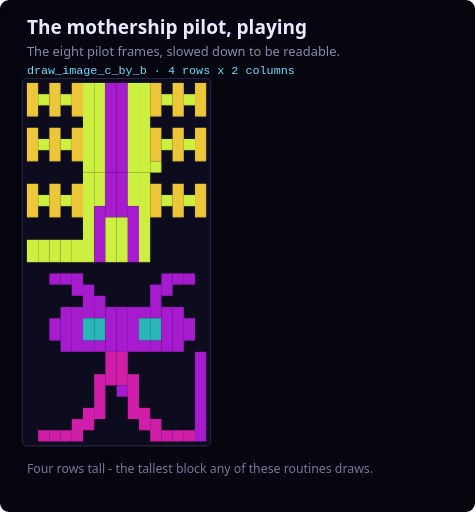
t = 0.00 s
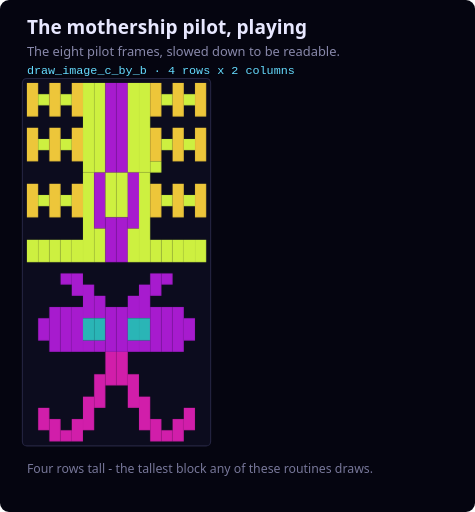
t = 0.63 s
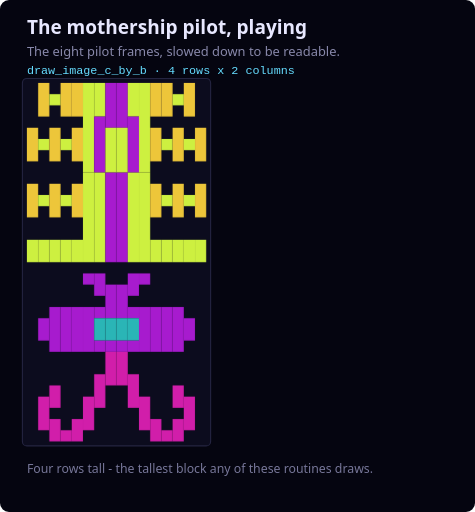
t = 1.38 s
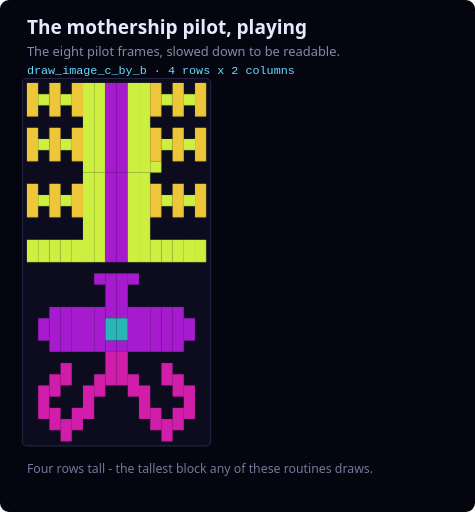
t = 2.00 s
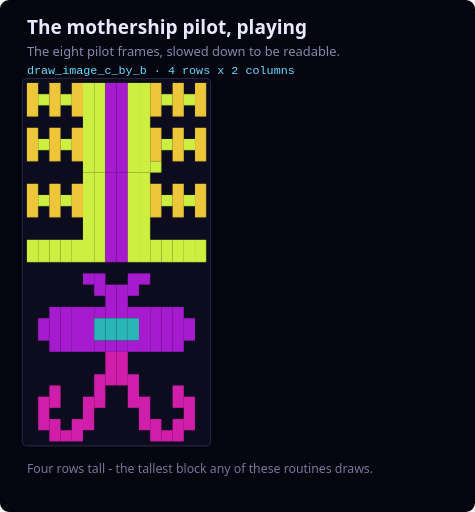
t = 2.63 s
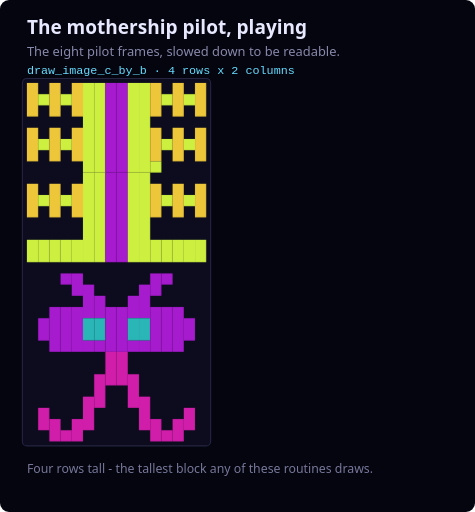
t = 3.38 s

The animated SVG that drew these frames (rendered in a browser with its animation timeline set to each time). Animation: 8 CSS @keyframes rules; one cycle of 4.00 s, repeats indefinitely.

<svg width="424" height="457" viewBox="0 0 424 457" xmlns="http://www.w3.org/2000/svg" role="img" aria-label="The eight pilot frames, slowed down to be readable.">
<title>The mothership pilot, playing</title>
<style>
  .bg{fill:#050510} .cell{fill:#0C0C1E;stroke:#242440;stroke-width:1}
  .h1{fill:#E8E8FF;font-family:'Segoe UI',system-ui,sans-serif;font-size:17px;font-weight:600}
  .sub{fill:#8888AA;font-family:'Segoe UI',system-ui,sans-serif;font-size:11.5px}
  .idx{fill:#FFFF66;font-family:monospace;font-size:9.5px}
  .lbl{fill:#AAAACC;font-family:'Segoe UI',system-ui,sans-serif;font-size:10.5px}
  .note{fill:#777799;font-family:'Segoe UI',system-ui,sans-serif;font-size:11px}
  .grp{fill:#66DDFF;font-family:monospace;font-size:10.5px}
  .src{fill:#C9A24A;font-family:monospace;font-size:10px}

  @keyframes fr0{0%{opacity:1}12.49%{opacity:1}12.50%{opacity:0}100%{opacity:0}}
  .f0{animation:fr0 4.0s infinite steps(1);}
  @keyframes fr1{0%{opacity:0}12.49%{opacity:0}12.50%{opacity:1}24.99%{opacity:1}25.00%{opacity:0}100%{opacity:0}}
  .f1{animation:fr1 4.0s infinite steps(1);opacity:0;}
  @keyframes fr2{0%{opacity:0}24.99%{opacity:0}25.00%{opacity:1}37.49%{opacity:1}37.50%{opacity:0}100%{opacity:0}}
  .f2{animation:fr2 4.0s infinite steps(1);opacity:0;}
  @keyframes fr3{0%{opacity:0}37.49%{opacity:0}37.50%{opacity:1}49.99%{opacity:1}50.00%{opacity:0}100%{opacity:0}}
  .f3{animation:fr3 4.0s infinite steps(1);opacity:0;}
  @keyframes fr4{0%{opacity:0}49.99%{opacity:0}50.00%{opacity:1}62.49%{opacity:1}62.50%{opacity:0}100%{opacity:0}}
  .f4{animation:fr4 4.0s infinite steps(1);opacity:0;}
  @keyframes fr5{0%{opacity:0}62.49%{opacity:0}62.50%{opacity:1}74.99%{opacity:1}75.00%{opacity:0}100%{opacity:0}}
  .f5{animation:fr5 4.0s infinite steps(1);opacity:0;}
  @keyframes fr6{0%{opacity:0}74.99%{opacity:0}75.00%{opacity:1}87.49%{opacity:1}87.50%{opacity:0}100%{opacity:0}}
  .f6{animation:fr6 4.0s infinite steps(1);opacity:0;}
  @keyframes fr7{0%{opacity:0}87.49%{opacity:0}87.50%{opacity:1}99.99%{opacity:1}100.00%{opacity:0}100%{opacity:0}}
  .f7{animation:fr7 4.0s infinite steps(1);opacity:0;}
  @media (prefers-reduced-motion: reduce){.f0,.f1,.f2,.f3,.f4,.f5,.f6,.f7{animation:none}.f1,.f2,.f3,.f4,.f5,.f6,.f7{opacity:0}}
</style>
<rect class="bg" x="0" y="0" width="424" height="457" rx="8"/>
<text class="h1" x="24" y="30">The mothership pilot, playing</text>
<text class="sub" x="24" y="50">The eight pilot frames, slowed down to be readable.</text>
<text class="grp" x="24" y="66">draw_image_c_by_b · 4 rows x 2 columns</text>
<rect class="cell" x="20" y="70" width="168" height="328" rx="4"/>
<g class="f0"><rect x="24" y="74" width="10" height="30" fill="#edc63a"/><rect x="24" y="114" width="10" height="30" fill="#edc63a"/><rect x="34" y="84" width="10" height="10" fill="#cdf040"/><rect x="34" y="124" width="10" height="10" fill="#cdf040"/><rect x="44" y="74" width="10" height="30" fill="#edc63a"/><rect x="44" y="114" width="10" height="30" fill="#edc63a"/><rect x="54" y="84" width="10" height="10" fill="#cdf040"/><rect x="54" y="124" width="10" height="10" fill="#cdf040"/><rect x="64" y="74" width="10" height="30" fill="#edc63a"/><rect x="64" y="114" width="10" height="30" fill="#edc63a"/><rect x="74" y="74" width="10" height="80" fill="#cdf040"/><rect x="84" y="74" width="10" height="80" fill="#cdf040"/><rect x="94" y="74" width="10" height="80" fill="#a71bce"/><rect x="24" y="164" width="10" height="30" fill="#edc63a"/><rect x="24" y="214" width="10" height="20" fill="#cdf040"/><rect x="34" y="174" width="10" height="10" fill="#cdf040"/><rect x="34" y="214" width="10" height="20" fill="#cdf040"/><rect x="44" y="164" width="10" height="30" fill="#edc63a"/><rect x="44" y="214" width="10" height="20" fill="#cdf040"/><rect x="54" y="174" width="10" height="10" fill="#cdf040"/><rect x="54" y="214" width="10" height="20" fill="#cdf040"/><rect x="64" y="164" width="10" height="30" fill="#edc63a"/><rect x="64" y="214" width="10" height="20" fill="#cdf040"/><rect x="74" y="154" width="10" height="80" fill="#cdf040"/><rect x="84" y="154" width="10" height="30" fill="#cdf040"/><rect x="84" y="184" width="10" height="50" fill="#a71bce"/><rect x="94" y="154" width="10" height="40" fill="#a71bce"/><rect x="94" y="194" width="10" height="40" fill="#cdf040"/><rect x="44" y="244" width="10" height="10" fill="#a71bce"/><rect x="44" y="284" width="10" height="20" fill="#a71bce"/><rect x="54" y="244" width="10" height="10" fill="#a71bce"/><rect x="54" y="274" width="10" height="40" fill="#a71bce"/><rect x="64" y="244" width="10" height="20" fill="#a71bce"/><rect x="64" y="274" width="10" height="40" fill="#a71bce"/><rect x="74" y="254" width="10" height="30" fill="#a71bce"/><rect x="74" y="284" width="10" height="20" fill="#2ab5b6"/><rect x="74" y="304" width="10" height="10" fill="#a71bce"/><rect x="84" y="264" width="10" height="20" fill="#a71bce"/><rect x="84" y="284" width="10" height="20" fill="#2ab5b6"/><rect x="84" y="304" width="10" height="10" fill="#a71bce"/><rect x="94" y="274" width="10" height="40" fill="#a71bce"/><rect x="34" y="384" width="10" height="10" fill="#d11eaa"/><rect x="44" y="384" width="10" height="10" fill="#d11eaa"/><rect x="54" y="384" width="10" height="10" fill="#d11eaa"/><rect x="64" y="374" width="10" height="20" fill="#d11eaa"/><rect x="74" y="364" width="10" height="20" fill="#d11eaa"/><rect x="84" y="334" width="10" height="40" fill="#d11eaa"/><rect x="94" y="314" width="10" height="30" fill="#d11eaa"/><rect x="104" y="74" width="10" height="80" fill="#a71bce"/><rect x="114" y="74" width="10" height="80" fill="#cdf040"/><rect x="124" y="74" width="10" height="80" fill="#cdf040"/><rect x="134" y="74" width="10" height="30" fill="#edc63a"/><rect x="134" y="114" width="10" height="30" fill="#edc63a"/><rect x="134" y="144" width="10" height="10" fill="#cdf040"/><rect x="144" y="84" width="10" height="10" fill="#cdf040"/><rect x="144" y="124" width="10" height="10" fill="#cdf040"/><rect x="154" y="74" width="10" height="30" fill="#edc63a"/><rect x="154" y="114" width="10" height="30" fill="#edc63a"/><rect x="164" y="84" width="10" height="10" fill="#cdf040"/><rect x="164" y="124" width="10" height="10" fill="#cdf040"/><rect x="174" y="74" width="10" height="30" fill="#edc63a"/><rect x="174" y="114" width="10" height="30" fill="#edc63a"/><rect x="104" y="154" width="10" height="40" fill="#a71bce"/><rect x="104" y="194" width="10" height="40" fill="#cdf040"/><rect x="114" y="154" width="10" height="30" fill="#cdf040"/><rect x="114" y="184" width="10" height="50" fill="#a71bce"/><rect x="124" y="154" width="10" height="80" fill="#cdf040"/><rect x="134" y="164" width="10" height="30" fill="#edc63a"/><rect x="144" y="174" width="10" height="10" fill="#cdf040"/><rect x="154" y="164" width="10" height="30" fill="#edc63a"/><rect x="164" y="174" width="10" height="10" fill="#cdf040"/><rect x="174" y="164" width="10" height="30" fill="#edc63a"/><rect x="104" y="274" width="10" height="40" fill="#a71bce"/><rect x="114" y="274" width="10" height="40" fill="#a71bce"/><rect x="124" y="274" width="10" height="10" fill="#a71bce"/><rect x="124" y="284" width="10" height="20" fill="#2ab5b6"/><rect x="124" y="304" width="10" height="10" fill="#a71bce"/><rect x="134" y="254" width="10" height="30" fill="#a71bce"/><rect x="134" y="284" width="10" height="20" fill="#2ab5b6"/><rect x="134" y="304" width="10" height="10" fill="#a71bce"/><rect x="144" y="244" width="10" height="20" fill="#a71bce"/><rect x="144" y="274" width="10" height="40" fill="#a71bce"/><rect x="154" y="244" width="10" height="10" fill="#a71bce"/><rect x="154" y="274" width="10" height="40" fill="#a71bce"/><rect x="164" y="244" width="10" height="10" fill="#a71bce"/><rect x="164" y="284" width="10" height="20" fill="#a71bce"/><rect x="104" y="314" width="10" height="30" fill="#d11eaa"/><rect x="104" y="344" width="10" height="10" fill="#a71bce"/><rect x="114" y="334" width="10" height="40" fill="#d11eaa"/><rect x="124" y="364" width="10" height="20" fill="#d11eaa"/><rect x="134" y="374" width="10" height="20" fill="#d11eaa"/><rect x="144" y="384" width="10" height="10" fill="#d11eaa"/><rect x="154" y="384" width="10" height="10" fill="#d11eaa"/><rect x="164" y="384" width="10" height="10" fill="#d11eaa"/><rect x="174" y="314" width="10" height="80" fill="#a71bce"/></g>
<g class="f1"><rect x="24" y="74" width="10" height="30" fill="#edc63a"/><rect x="24" y="114" width="10" height="30" fill="#edc63a"/><rect x="34" y="84" width="10" height="10" fill="#cdf040"/><rect x="34" y="124" width="10" height="10" fill="#cdf040"/><rect x="44" y="74" width="10" height="30" fill="#edc63a"/><rect x="44" y="114" width="10" height="30" fill="#edc63a"/><rect x="54" y="84" width="10" height="10" fill="#cdf040"/><rect x="54" y="124" width="10" height="10" fill="#cdf040"/><rect x="64" y="74" width="10" height="30" fill="#edc63a"/><rect x="64" y="114" width="10" height="30" fill="#edc63a"/><rect x="74" y="74" width="10" height="80" fill="#cdf040"/><rect x="84" y="74" width="10" height="80" fill="#cdf040"/><rect x="94" y="74" width="10" height="80" fill="#a71bce"/><rect x="24" y="164" width="10" height="30" fill="#edc63a"/><rect x="24" y="214" width="10" height="20" fill="#cdf040"/><rect x="34" y="174" width="10" height="10" fill="#cdf040"/><rect x="34" y="214" width="10" height="20" fill="#cdf040"/><rect x="44" y="164" width="10" height="30" fill="#edc63a"/><rect x="44" y="214" width="10" height="20" fill="#cdf040"/><rect x="54" y="174" width="10" height="10" fill="#cdf040"/><rect x="54" y="214" width="10" height="20" fill="#cdf040"/><rect x="64" y="164" width="10" height="30" fill="#edc63a"/><rect x="64" y="214" width="10" height="20" fill="#cdf040"/><rect x="74" y="154" width="10" height="80" fill="#cdf040"/><rect x="84" y="154" width="10" height="50" fill="#a71bce"/><rect x="84" y="204" width="10" height="30" fill="#cdf040"/><rect x="94" y="154" width="10" height="40" fill="#cdf040"/><rect x="94" y="194" width="10" height="40" fill="#a71bce"/><rect x="34" y="284" width="10" height="20" fill="#a71bce"/><rect x="44" y="274" width="10" height="40" fill="#a71bce"/><rect x="54" y="244" width="10" height="10" fill="#a71bce"/><rect x="54" y="274" width="10" height="40" fill="#a71bce"/><rect x="64" y="244" width="10" height="20" fill="#a71bce"/><rect x="64" y="274" width="10" height="40" fill="#a71bce"/><rect x="74" y="254" width="10" height="30" fill="#a71bce"/><rect x="74" y="284" width="10" height="20" fill="#2ab5b6"/><rect x="74" y="304" width="10" height="10" fill="#a71bce"/><rect x="84" y="264" width="10" height="20" fill="#a71bce"/><rect x="84" y="284" width="10" height="20" fill="#2ab5b6"/><rect x="84" y="304" width="10" height="10" fill="#a71bce"/><rect x="94" y="274" width="10" height="40" fill="#a71bce"/><rect x="34" y="364" width="10" height="20" fill="#d11eaa"/><rect x="44" y="374" width="10" height="20" fill="#d11eaa"/><rect x="54" y="384" width="10" height="10" fill="#d11eaa"/><rect x="64" y="374" width="10" height="20" fill="#d11eaa"/><rect x="74" y="354" width="10" height="30" fill="#d11eaa"/><rect x="84" y="334" width="10" height="30" fill="#d11eaa"/><rect x="94" y="314" width="10" height="30" fill="#d11eaa"/><rect x="104" y="74" width="10" height="80" fill="#a71bce"/><rect x="114" y="74" width="10" height="80" fill="#cdf040"/><rect x="124" y="74" width="10" height="80" fill="#cdf040"/><rect x="134" y="74" width="10" height="30" fill="#edc63a"/><rect x="134" y="114" width="10" height="30" fill="#edc63a"/><rect x="134" y="144" width="10" height="10" fill="#cdf040"/><rect x="144" y="84" width="10" height="10" fill="#cdf040"/><rect x="144" y="124" width="10" height="10" fill="#cdf040"/><rect x="154" y="74" width="10" height="30" fill="#edc63a"/><rect x="154" y="114" width="10" height="30" fill="#edc63a"/><rect x="164" y="84" width="10" height="10" fill="#cdf040"/><rect x="164" y="124" width="10" height="10" fill="#cdf040"/><rect x="174" y="74" width="10" height="30" fill="#edc63a"/><rect x="174" y="114" width="10" height="30" fill="#edc63a"/><rect x="104" y="154" width="10" height="40" fill="#cdf040"/><rect x="104" y="194" width="10" height="40" fill="#a71bce"/><rect x="114" y="154" width="10" height="50" fill="#a71bce"/><rect x="114" y="204" width="10" height="30" fill="#cdf040"/><rect x="124" y="154" width="10" height="80" fill="#cdf040"/><rect x="134" y="164" width="10" height="30" fill="#edc63a"/><rect x="134" y="214" width="10" height="20" fill="#cdf040"/><rect x="144" y="174" width="10" height="10" fill="#cdf040"/><rect x="144" y="214" width="10" height="20" fill="#cdf040"/><rect x="154" y="164" width="10" height="30" fill="#edc63a"/><rect x="154" y="214" width="10" height="20" fill="#cdf040"/><rect x="164" y="174" width="10" height="10" fill="#cdf040"/><rect x="164" y="214" width="10" height="20" fill="#cdf040"/><rect x="174" y="164" width="10" height="30" fill="#edc63a"/><rect x="174" y="214" width="10" height="20" fill="#cdf040"/><rect x="104" y="274" width="10" height="40" fill="#a71bce"/><rect x="114" y="264" width="10" height="20" fill="#a71bce"/><rect x="114" y="284" width="10" height="20" fill="#2ab5b6"/><rect x="114" y="304" width="10" height="10" fill="#a71bce"/><rect x="124" y="254" width="10" height="30" fill="#a71bce"/><rect x="124" y="284" width="10" height="20" fill="#2ab5b6"/><rect x="124" y="304" width="10" height="10" fill="#a71bce"/><rect x="134" y="244" width="10" height="20" fill="#a71bce"/><rect x="134" y="274" width="10" height="40" fill="#a71bce"/><rect x="144" y="244" width="10" height="10" fill="#a71bce"/><rect x="144" y="274" width="10" height="40" fill="#a71bce"/><rect x="154" y="274" width="10" height="40" fill="#a71bce"/><rect x="164" y="284" width="10" height="20" fill="#a71bce"/><rect x="104" y="314" width="10" height="30" fill="#d11eaa"/><rect x="114" y="334" width="10" height="30" fill="#d11eaa"/><rect x="124" y="354" width="10" height="30" fill="#d11eaa"/><rect x="134" y="374" width="10" height="20" fill="#d11eaa"/><rect x="144" y="384" width="10" height="10" fill="#d11eaa"/><rect x="154" y="374" width="10" height="20" fill="#d11eaa"/><rect x="164" y="364" width="10" height="20" fill="#d11eaa"/></g>
<g class="f2"><rect x="24" y="114" width="10" height="30" fill="#edc63a"/><rect x="34" y="74" width="10" height="30" fill="#edc63a"/><rect x="34" y="124" width="10" height="10" fill="#cdf040"/><rect x="44" y="84" width="10" height="10" fill="#cdf040"/><rect x="44" y="114" width="10" height="30" fill="#edc63a"/><rect x="54" y="74" width="10" height="30" fill="#edc63a"/><rect x="54" y="124" width="10" height="10" fill="#cdf040"/><rect x="64" y="74" width="10" height="30" fill="#edc63a"/><rect x="64" y="114" width="10" height="30" fill="#edc63a"/><rect x="74" y="74" width="10" height="80" fill="#cdf040"/><rect x="84" y="74" width="10" height="30" fill="#cdf040"/><rect x="84" y="104" width="10" height="50" fill="#a71bce"/><rect x="94" y="74" width="10" height="40" fill="#a71bce"/><rect x="94" y="114" width="10" height="40" fill="#cdf040"/><rect x="24" y="164" width="10" height="30" fill="#edc63a"/><rect x="24" y="214" width="10" height="20" fill="#cdf040"/><rect x="34" y="174" width="10" height="10" fill="#cdf040"/><rect x="34" y="214" width="10" height="20" fill="#cdf040"/><rect x="44" y="164" width="10" height="30" fill="#edc63a"/><rect x="44" y="214" width="10" height="20" fill="#cdf040"/><rect x="54" y="174" width="10" height="10" fill="#cdf040"/><rect x="54" y="214" width="10" height="20" fill="#cdf040"/><rect x="64" y="164" width="10" height="30" fill="#edc63a"/><rect x="64" y="214" width="10" height="20" fill="#cdf040"/><rect x="74" y="154" width="10" height="80" fill="#cdf040"/><rect x="84" y="154" width="10" height="80" fill="#cdf040"/><rect x="94" y="154" width="10" height="80" fill="#a71bce"/><rect x="34" y="284" width="10" height="20" fill="#a71bce"/><rect x="44" y="274" width="10" height="40" fill="#a71bce"/><rect x="54" y="274" width="10" height="40" fill="#a71bce"/><rect x="64" y="274" width="10" height="40" fill="#a71bce"/><rect x="74" y="244" width="10" height="10" fill="#a71bce"/><rect x="74" y="274" width="10" height="40" fill="#a71bce"/><rect x="84" y="244" width="10" height="20" fill="#a71bce"/><rect x="84" y="274" width="10" height="10" fill="#a71bce"/><rect x="84" y="284" width="10" height="20" fill="#2ab5b6"/><rect x="84" y="304" width="10" height="10" fill="#a71bce"/><rect x="94" y="254" width="10" height="30" fill="#a71bce"/><rect x="94" y="284" width="10" height="20" fill="#2ab5b6"/><rect x="94" y="304" width="10" height="10" fill="#a71bce"/><rect x="34" y="354" width="10" height="30" fill="#d11eaa"/><rect x="44" y="344" width="10" height="20" fill="#d11eaa"/><rect x="44" y="374" width="10" height="20" fill="#d11eaa"/><rect x="54" y="384" width="10" height="10" fill="#d11eaa"/><rect x="64" y="374" width="10" height="20" fill="#d11eaa"/><rect x="74" y="354" width="10" height="30" fill="#d11eaa"/><rect x="84" y="334" width="10" height="30" fill="#d11eaa"/><rect x="94" y="314" width="10" height="30" fill="#d11eaa"/><rect x="104" y="74" width="10" height="40" fill="#a71bce"/><rect x="104" y="114" width="10" height="40" fill="#cdf040"/><rect x="114" y="74" width="10" height="30" fill="#cdf040"/><rect x="114" y="104" width="10" height="50" fill="#a71bce"/><rect x="124" y="74" width="10" height="80" fill="#cdf040"/><rect x="134" y="74" width="10" height="30" fill="#edc63a"/><rect x="134" y="114" width="10" height="30" fill="#edc63a"/><rect x="144" y="74" width="10" height="30" fill="#edc63a"/><rect x="144" y="124" width="10" height="10" fill="#cdf040"/><rect x="154" y="84" width="10" height="10" fill="#cdf040"/><rect x="154" y="114" width="10" height="30" fill="#edc63a"/><rect x="164" y="74" width="10" height="30" fill="#edc63a"/><rect x="164" y="124" width="10" height="10" fill="#cdf040"/><rect x="174" y="114" width="10" height="30" fill="#edc63a"/><rect x="104" y="154" width="10" height="80" fill="#a71bce"/><rect x="114" y="154" width="10" height="80" fill="#cdf040"/><rect x="124" y="154" width="10" height="80" fill="#cdf040"/><rect x="134" y="164" width="10" height="30" fill="#edc63a"/><rect x="134" y="214" width="10" height="20" fill="#cdf040"/><rect x="144" y="174" width="10" height="10" fill="#cdf040"/><rect x="144" y="214" width="10" height="20" fill="#cdf040"/><rect x="154" y="164" width="10" height="30" fill="#edc63a"/><rect x="154" y="214" width="10" height="20" fill="#cdf040"/><rect x="164" y="174" width="10" height="10" fill="#cdf040"/><rect x="164" y="214" width="10" height="20" fill="#cdf040"/><rect x="174" y="164" width="10" height="30" fill="#edc63a"/><rect x="174" y="214" width="10" height="20" fill="#cdf040"/><rect x="104" y="254" width="10" height="30" fill="#a71bce"/><rect x="104" y="284" width="10" height="20" fill="#2ab5b6"/><rect x="104" y="304" width="10" height="10" fill="#a71bce"/><rect x="114" y="244" width="10" height="20" fill="#a71bce"/><rect x="114" y="274" width="10" height="10" fill="#a71bce"/><rect x="114" y="284" width="10" height="20" fill="#2ab5b6"/><rect x="114" y="304" width="10" height="10" fill="#a71bce"/><rect x="124" y="244" width="10" height="10" fill="#a71bce"/><rect x="124" y="274" width="10" height="40" fill="#a71bce"/><rect x="134" y="274" width="10" height="40" fill="#a71bce"/><rect x="144" y="274" width="10" height="40" fill="#a71bce"/><rect x="154" y="274" width="10" height="40" fill="#a71bce"/><rect x="164" y="284" width="10" height="20" fill="#a71bce"/><rect x="104" y="314" width="10" height="30" fill="#d11eaa"/><rect x="114" y="334" width="10" height="30" fill="#d11eaa"/><rect x="124" y="354" width="10" height="30" fill="#d11eaa"/><rect x="134" y="374" width="10" height="20" fill="#d11eaa"/><rect x="144" y="384" width="10" height="10" fill="#d11eaa"/><rect x="154" y="344" width="10" height="20" fill="#d11eaa"/><rect x="154" y="374" width="10" height="20" fill="#d11eaa"/><rect x="164" y="354" width="10" height="30" fill="#d11eaa"/></g>
<g class="f3"><rect x="24" y="114" width="10" height="30" fill="#edc63a"/><rect x="34" y="124" width="10" height="10" fill="#cdf040"/><rect x="44" y="74" width="10" height="30" fill="#edc63a"/><rect x="44" y="114" width="10" height="30" fill="#edc63a"/><rect x="54" y="74" width="10" height="30" fill="#edc63a"/><rect x="54" y="124" width="10" height="10" fill="#cdf040"/><rect x="64" y="74" width="10" height="30" fill="#edc63a"/><rect x="64" y="114" width="10" height="30" fill="#edc63a"/><rect x="74" y="74" width="10" height="80" fill="#cdf040"/><rect x="84" y="74" width="10" height="50" fill="#a71bce"/><rect x="84" y="124" width="10" height="30" fill="#cdf040"/><rect x="94" y="74" width="10" height="40" fill="#cdf040"/><rect x="94" y="114" width="10" height="40" fill="#a71bce"/><rect x="24" y="164" width="10" height="30" fill="#edc63a"/><rect x="24" y="214" width="10" height="20" fill="#cdf040"/><rect x="34" y="174" width="10" height="10" fill="#cdf040"/><rect x="34" y="214" width="10" height="20" fill="#cdf040"/><rect x="44" y="164" width="10" height="30" fill="#edc63a"/><rect x="44" y="214" width="10" height="20" fill="#cdf040"/><rect x="54" y="174" width="10" height="10" fill="#cdf040"/><rect x="54" y="214" width="10" height="20" fill="#cdf040"/><rect x="64" y="164" width="10" height="30" fill="#edc63a"/><rect x="64" y="214" width="10" height="20" fill="#cdf040"/><rect x="74" y="154" width="10" height="80" fill="#cdf040"/><rect x="84" y="154" width="10" height="80" fill="#cdf040"/><rect x="94" y="154" width="10" height="80" fill="#a71bce"/><rect x="34" y="284" width="10" height="20" fill="#a71bce"/><rect x="44" y="274" width="10" height="40" fill="#a71bce"/><rect x="54" y="274" width="10" height="40" fill="#a71bce"/><rect x="64" y="274" width="10" height="40" fill="#a71bce"/><rect x="74" y="274" width="10" height="40" fill="#a71bce"/><rect x="84" y="244" width="10" height="10" fill="#a71bce"/><rect x="84" y="274" width="10" height="40" fill="#a71bce"/><rect x="94" y="244" width="10" height="40" fill="#a71bce"/><rect x="94" y="284" width="10" height="20" fill="#2ab5b6"/><rect x="94" y="304" width="10" height="10" fill="#a71bce"/><rect x="34" y="344" width="10" height="30" fill="#d11eaa"/><rect x="44" y="334" width="10" height="20" fill="#d11eaa"/><rect x="44" y="364" width="10" height="20" fill="#d11eaa"/><rect x="54" y="324" width="10" height="20" fill="#d11eaa"/><rect x="54" y="374" width="10" height="20" fill="#d11eaa"/><rect x="64" y="364" width="10" height="20" fill="#d11eaa"/><rect x="74" y="344" width="10" height="30" fill="#d11eaa"/><rect x="84" y="334" width="10" height="20" fill="#d11eaa"/><rect x="94" y="314" width="10" height="30" fill="#d11eaa"/><rect x="104" y="74" width="10" height="40" fill="#cdf040"/><rect x="104" y="114" width="10" height="40" fill="#a71bce"/><rect x="114" y="74" width="10" height="50" fill="#a71bce"/><rect x="114" y="124" width="10" height="30" fill="#cdf040"/><rect x="124" y="74" width="10" height="80" fill="#cdf040"/><rect x="134" y="74" width="10" height="30" fill="#edc63a"/><rect x="134" y="114" width="10" height="30" fill="#edc63a"/><rect x="144" y="74" width="10" height="30" fill="#edc63a"/><rect x="144" y="124" width="10" height="10" fill="#cdf040"/><rect x="154" y="74" width="10" height="30" fill="#edc63a"/><rect x="154" y="114" width="10" height="30" fill="#edc63a"/><rect x="164" y="124" width="10" height="10" fill="#cdf040"/><rect x="174" y="114" width="10" height="30" fill="#edc63a"/><rect x="104" y="154" width="10" height="80" fill="#a71bce"/><rect x="114" y="154" width="10" height="80" fill="#cdf040"/><rect x="124" y="154" width="10" height="80" fill="#cdf040"/><rect x="134" y="164" width="10" height="30" fill="#edc63a"/><rect x="134" y="214" width="10" height="20" fill="#cdf040"/><rect x="144" y="174" width="10" height="10" fill="#cdf040"/><rect x="144" y="214" width="10" height="20" fill="#cdf040"/><rect x="154" y="164" width="10" height="30" fill="#edc63a"/><rect x="154" y="214" width="10" height="20" fill="#cdf040"/><rect x="164" y="174" width="10" height="10" fill="#cdf040"/><rect x="164" y="214" width="10" height="20" fill="#cdf040"/><rect x="174" y="164" width="10" height="30" fill="#edc63a"/><rect x="174" y="214" width="10" height="20" fill="#cdf040"/><rect x="104" y="244" width="10" height="40" fill="#a71bce"/><rect x="104" y="284" width="10" height="20" fill="#2ab5b6"/><rect x="104" y="304" width="10" height="10" fill="#a71bce"/><rect x="114" y="244" width="10" height="10" fill="#a71bce"/><rect x="114" y="274" width="10" height="40" fill="#a71bce"/><rect x="124" y="274" width="10" height="40" fill="#a71bce"/><rect x="134" y="274" width="10" height="40" fill="#a71bce"/><rect x="144" y="274" width="10" height="40" fill="#a71bce"/><rect x="154" y="274" width="10" height="40" fill="#a71bce"/><rect x="164" y="284" width="10" height="20" fill="#a71bce"/><rect x="104" y="314" width="10" height="30" fill="#d11eaa"/><rect x="114" y="334" width="10" height="20" fill="#d11eaa"/><rect x="124" y="344" width="10" height="30" fill="#d11eaa"/><rect x="134" y="364" width="10" height="20" fill="#d11eaa"/><rect x="144" y="324" width="10" height="20" fill="#d11eaa"/><rect x="144" y="374" width="10" height="20" fill="#d11eaa"/><rect x="154" y="334" width="10" height="20" fill="#d11eaa"/><rect x="154" y="364" width="10" height="20" fill="#d11eaa"/><rect x="164" y="344" width="10" height="30" fill="#d11eaa"/></g>
<g class="f4"><rect x="24" y="74" width="10" height="30" fill="#edc63a"/><rect x="24" y="114" width="10" height="30" fill="#edc63a"/><rect x="34" y="84" width="10" height="10" fill="#cdf040"/><rect x="34" y="124" width="10" height="10" fill="#cdf040"/><rect x="44" y="74" width="10" height="30" fill="#edc63a"/><rect x="44" y="114" width="10" height="30" fill="#edc63a"/><rect x="54" y="84" width="10" height="10" fill="#cdf040"/><rect x="54" y="124" width="10" height="10" fill="#cdf040"/><rect x="64" y="74" width="10" height="30" fill="#edc63a"/><rect x="64" y="114" width="10" height="30" fill="#edc63a"/><rect x="74" y="74" width="10" height="80" fill="#cdf040"/><rect x="84" y="74" width="10" height="80" fill="#cdf040"/><rect x="94" y="74" width="10" height="80" fill="#a71bce"/><rect x="24" y="164" width="10" height="30" fill="#edc63a"/><rect x="24" y="214" width="10" height="20" fill="#cdf040"/><rect x="34" y="174" width="10" height="10" fill="#cdf040"/><rect x="34" y="214" width="10" height="20" fill="#cdf040"/><rect x="44" y="164" width="10" height="30" fill="#edc63a"/><rect x="44" y="214" width="10" height="20" fill="#cdf040"/><rect x="54" y="174" width="10" height="10" fill="#cdf040"/><rect x="54" y="214" width="10" height="20" fill="#cdf040"/><rect x="64" y="164" width="10" height="30" fill="#edc63a"/><rect x="64" y="214" width="10" height="20" fill="#cdf040"/><rect x="74" y="154" width="10" height="80" fill="#cdf040"/><rect x="84" y="154" width="10" height="80" fill="#cdf040"/><rect x="94" y="154" width="10" height="80" fill="#a71bce"/><rect x="34" y="284" width="10" height="20" fill="#a71bce"/><rect x="44" y="274" width="10" height="40" fill="#a71bce"/><rect x="54" y="274" width="10" height="40" fill="#a71bce"/><rect x="64" y="274" width="10" height="40" fill="#a71bce"/><rect x="74" y="274" width="10" height="40" fill="#a71bce"/><rect x="84" y="244" width="10" height="10" fill="#a71bce"/><rect x="84" y="274" width="10" height="40" fill="#a71bce"/><rect x="94" y="244" width="10" height="40" fill="#a71bce"/><rect x="94" y="284" width="10" height="20" fill="#2ab5b6"/><rect x="94" y="304" width="10" height="10" fill="#a71bce"/><rect x="34" y="344" width="10" height="30" fill="#d11eaa"/><rect x="44" y="334" width="10" height="20" fill="#d11eaa"/><rect x="44" y="364" width="10" height="20" fill="#d11eaa"/><rect x="54" y="324" width="10" height="20" fill="#d11eaa"/><rect x="54" y="374" width="10" height="20" fill="#d11eaa"/><rect x="64" y="364" width="10" height="20" fill="#d11eaa"/><rect x="74" y="344" width="10" height="30" fill="#d11eaa"/><rect x="84" y="334" width="10" height="20" fill="#d11eaa"/><rect x="94" y="314" width="10" height="30" fill="#d11eaa"/><rect x="104" y="74" width="10" height="80" fill="#a71bce"/><rect x="114" y="74" width="10" height="80" fill="#cdf040"/><rect x="124" y="74" width="10" height="80" fill="#cdf040"/><rect x="134" y="74" width="10" height="30" fill="#edc63a"/><rect x="134" y="114" width="10" height="30" fill="#edc63a"/><rect x="134" y="144" width="10" height="10" fill="#cdf040"/><rect x="144" y="84" width="10" height="10" fill="#cdf040"/><rect x="144" y="124" width="10" height="10" fill="#cdf040"/><rect x="154" y="74" width="10" height="30" fill="#edc63a"/><rect x="154" y="114" width="10" height="30" fill="#edc63a"/><rect x="164" y="84" width="10" height="10" fill="#cdf040"/><rect x="164" y="124" width="10" height="10" fill="#cdf040"/><rect x="174" y="74" width="10" height="30" fill="#edc63a"/><rect x="174" y="114" width="10" height="30" fill="#edc63a"/><rect x="104" y="154" width="10" height="80" fill="#a71bce"/><rect x="114" y="154" width="10" height="80" fill="#cdf040"/><rect x="124" y="154" width="10" height="80" fill="#cdf040"/><rect x="134" y="164" width="10" height="30" fill="#edc63a"/><rect x="134" y="214" width="10" height="20" fill="#cdf040"/><rect x="144" y="174" width="10" height="10" fill="#cdf040"/><rect x="144" y="214" width="10" height="20" fill="#cdf040"/><rect x="154" y="164" width="10" height="30" fill="#edc63a"/><rect x="154" y="214" width="10" height="20" fill="#cdf040"/><rect x="164" y="174" width="10" height="10" fill="#cdf040"/><rect x="164" y="214" width="10" height="20" fill="#cdf040"/><rect x="174" y="164" width="10" height="30" fill="#edc63a"/><rect x="174" y="214" width="10" height="20" fill="#cdf040"/><rect x="104" y="244" width="10" height="40" fill="#a71bce"/><rect x="104" y="284" width="10" height="20" fill="#2ab5b6"/><rect x="104" y="304" width="10" height="10" fill="#a71bce"/><rect x="114" y="244" width="10" height="10" fill="#a71bce"/><rect x="114" y="274" width="10" height="40" fill="#a71bce"/><rect x="124" y="274" width="10" height="40" fill="#a71bce"/><rect x="134" y="274" width="10" height="40" fill="#a71bce"/><rect x="144" y="274" width="10" height="40" fill="#a71bce"/><rect x="154" y="274" width="10" height="40" fill="#a71bce"/><rect x="164" y="284" width="10" height="20" fill="#a71bce"/><rect x="104" y="314" width="10" height="30" fill="#d11eaa"/><rect x="114" y="334" width="10" height="20" fill="#d11eaa"/><rect x="124" y="344" width="10" height="30" fill="#d11eaa"/><rect x="134" y="364" width="10" height="20" fill="#d11eaa"/><rect x="144" y="324" width="10" height="20" fill="#d11eaa"/><rect x="144" y="374" width="10" height="20" fill="#d11eaa"/><rect x="154" y="334" width="10" height="20" fill="#d11eaa"/><rect x="154" y="364" width="10" height="20" fill="#d11eaa"/><rect x="164" y="344" width="10" height="30" fill="#d11eaa"/></g>
<g class="f5"><rect x="24" y="74" width="10" height="30" fill="#edc63a"/><rect x="24" y="114" width="10" height="30" fill="#edc63a"/><rect x="34" y="84" width="10" height="10" fill="#cdf040"/><rect x="34" y="124" width="10" height="10" fill="#cdf040"/><rect x="44" y="74" width="10" height="30" fill="#edc63a"/><rect x="44" y="114" width="10" height="30" fill="#edc63a"/><rect x="54" y="84" width="10" height="10" fill="#cdf040"/><rect x="54" y="124" width="10" height="10" fill="#cdf040"/><rect x="64" y="74" width="10" height="30" fill="#edc63a"/><rect x="64" y="114" width="10" height="30" fill="#edc63a"/><rect x="74" y="74" width="10" height="80" fill="#cdf040"/><rect x="84" y="74" width="10" height="80" fill="#cdf040"/><rect x="94" y="74" width="10" height="80" fill="#a71bce"/><rect x="24" y="164" width="10" height="30" fill="#edc63a"/><rect x="24" y="214" width="10" height="20" fill="#cdf040"/><rect x="34" y="174" width="10" height="10" fill="#cdf040"/><rect x="34" y="214" width="10" height="20" fill="#cdf040"/><rect x="44" y="164" width="10" height="30" fill="#edc63a"/><rect x="44" y="214" width="10" height="20" fill="#cdf040"/><rect x="54" y="174" width="10" height="10" fill="#cdf040"/><rect x="54" y="214" width="10" height="20" fill="#cdf040"/><rect x="64" y="164" width="10" height="30" fill="#edc63a"/><rect x="64" y="214" width="10" height="20" fill="#cdf040"/><rect x="74" y="154" width="10" height="80" fill="#cdf040"/><rect x="84" y="154" width="10" height="80" fill="#cdf040"/><rect x="94" y="154" width="10" height="80" fill="#a71bce"/><rect x="34" y="284" width="10" height="20" fill="#a71bce"/><rect x="44" y="274" width="10" height="40" fill="#a71bce"/><rect x="54" y="274" width="10" height="40" fill="#a71bce"/><rect x="64" y="274" width="10" height="40" fill="#a71bce"/><rect x="74" y="244" width="10" height="10" fill="#a71bce"/><rect x="74" y="274" width="10" height="40" fill="#a71bce"/><rect x="84" y="244" width="10" height="20" fill="#a71bce"/><rect x="84" y="274" width="10" height="10" fill="#a71bce"/><rect x="84" y="284" width="10" height="20" fill="#2ab5b6"/><rect x="84" y="304" width="10" height="10" fill="#a71bce"/><rect x="94" y="254" width="10" height="30" fill="#a71bce"/><rect x="94" y="284" width="10" height="20" fill="#2ab5b6"/><rect x="94" y="304" width="10" height="10" fill="#a71bce"/><rect x="34" y="354" width="10" height="30" fill="#d11eaa"/><rect x="44" y="344" width="10" height="20" fill="#d11eaa"/><rect x="44" y="374" width="10" height="20" fill="#d11eaa"/><rect x="54" y="384" width="10" height="10" fill="#d11eaa"/><rect x="64" y="374" width="10" height="20" fill="#d11eaa"/><rect x="74" y="354" width="10" height="30" fill="#d11eaa"/><rect x="84" y="334" width="10" height="30" fill="#d11eaa"/><rect x="94" y="314" width="10" height="30" fill="#d11eaa"/><rect x="104" y="74" width="10" height="80" fill="#a71bce"/><rect x="114" y="74" width="10" height="80" fill="#cdf040"/><rect x="124" y="74" width="10" height="80" fill="#cdf040"/><rect x="134" y="74" width="10" height="30" fill="#edc63a"/><rect x="134" y="114" width="10" height="30" fill="#edc63a"/><rect x="134" y="144" width="10" height="10" fill="#cdf040"/><rect x="144" y="84" width="10" height="10" fill="#cdf040"/><rect x="144" y="124" width="10" height="10" fill="#cdf040"/><rect x="154" y="74" width="10" height="30" fill="#edc63a"/><rect x="154" y="114" width="10" height="30" fill="#edc63a"/><rect x="164" y="84" width="10" height="10" fill="#cdf040"/><rect x="164" y="124" width="10" height="10" fill="#cdf040"/><rect x="174" y="74" width="10" height="30" fill="#edc63a"/><rect x="174" y="114" width="10" height="30" fill="#edc63a"/><rect x="104" y="154" width="10" height="80" fill="#a71bce"/><rect x="114" y="154" width="10" height="80" fill="#cdf040"/><rect x="124" y="154" width="10" height="80" fill="#cdf040"/><rect x="134" y="164" width="10" height="30" fill="#edc63a"/><rect x="134" y="214" width="10" height="20" fill="#cdf040"/><rect x="144" y="174" width="10" height="10" fill="#cdf040"/><rect x="144" y="214" width="10" height="20" fill="#cdf040"/><rect x="154" y="164" width="10" height="30" fill="#edc63a"/><rect x="154" y="214" width="10" height="20" fill="#cdf040"/><rect x="164" y="174" width="10" height="10" fill="#cdf040"/><rect x="164" y="214" width="10" height="20" fill="#cdf040"/><rect x="174" y="164" width="10" height="30" fill="#edc63a"/><rect x="174" y="214" width="10" height="20" fill="#cdf040"/><rect x="104" y="254" width="10" height="30" fill="#a71bce"/><rect x="104" y="284" width="10" height="20" fill="#2ab5b6"/><rect x="104" y="304" width="10" height="10" fill="#a71bce"/><rect x="114" y="244" width="10" height="20" fill="#a71bce"/><rect x="114" y="274" width="10" height="10" fill="#a71bce"/><rect x="114" y="284" width="10" height="20" fill="#2ab5b6"/><rect x="114" y="304" width="10" height="10" fill="#a71bce"/><rect x="124" y="244" width="10" height="10" fill="#a71bce"/><rect x="124" y="274" width="10" height="40" fill="#a71bce"/><rect x="134" y="274" width="10" height="40" fill="#a71bce"/><rect x="144" y="274" width="10" height="40" fill="#a71bce"/><rect x="154" y="274" width="10" height="40" fill="#a71bce"/><rect x="164" y="284" width="10" height="20" fill="#a71bce"/><rect x="104" y="314" width="10" height="30" fill="#d11eaa"/><rect x="114" y="334" width="10" height="30" fill="#d11eaa"/><rect x="124" y="354" width="10" height="30" fill="#d11eaa"/><rect x="134" y="374" width="10" height="20" fill="#d11eaa"/><rect x="144" y="384" width="10" height="10" fill="#d11eaa"/><rect x="154" y="344" width="10" height="20" fill="#d11eaa"/><rect x="154" y="374" width="10" height="20" fill="#d11eaa"/><rect x="164" y="354" width="10" height="30" fill="#d11eaa"/></g>
<g class="f6"><rect x="24" y="74" width="10" height="30" fill="#edc63a"/><rect x="24" y="114" width="10" height="30" fill="#edc63a"/><rect x="34" y="84" width="10" height="10" fill="#cdf040"/><rect x="34" y="124" width="10" height="10" fill="#cdf040"/><rect x="44" y="74" width="10" height="30" fill="#edc63a"/><rect x="44" y="114" width="10" height="30" fill="#edc63a"/><rect x="54" y="84" width="10" height="10" fill="#cdf040"/><rect x="54" y="124" width="10" height="10" fill="#cdf040"/><rect x="64" y="74" width="10" height="30" fill="#edc63a"/><rect x="64" y="114" width="10" height="30" fill="#edc63a"/><rect x="74" y="74" width="10" height="80" fill="#cdf040"/><rect x="84" y="74" width="10" height="80" fill="#cdf040"/><rect x="94" y="74" width="10" height="80" fill="#a71bce"/><rect x="24" y="164" width="10" height="30" fill="#edc63a"/><rect x="24" y="214" width="10" height="20" fill="#cdf040"/><rect x="34" y="174" width="10" height="10" fill="#cdf040"/><rect x="34" y="214" width="10" height="20" fill="#cdf040"/><rect x="44" y="164" width="10" height="30" fill="#edc63a"/><rect x="44" y="214" width="10" height="20" fill="#cdf040"/><rect x="54" y="174" width="10" height="10" fill="#cdf040"/><rect x="54" y="214" width="10" height="20" fill="#cdf040"/><rect x="64" y="164" width="10" height="30" fill="#edc63a"/><rect x="64" y="214" width="10" height="20" fill="#cdf040"/><rect x="74" y="154" width="10" height="80" fill="#cdf040"/><rect x="84" y="154" width="10" height="80" fill="#cdf040"/><rect x="94" y="154" width="10" height="80" fill="#a71bce"/><rect x="34" y="284" width="10" height="20" fill="#a71bce"/><rect x="44" y="274" width="10" height="40" fill="#a71bce"/><rect x="54" y="244" width="10" height="10" fill="#a71bce"/><rect x="54" y="274" width="10" height="40" fill="#a71bce"/><rect x="64" y="244" width="10" height="20" fill="#a71bce"/><rect x="64" y="274" width="10" height="40" fill="#a71bce"/><rect x="74" y="254" width="10" height="30" fill="#a71bce"/><rect x="74" y="284" width="10" height="20" fill="#2ab5b6"/><rect x="74" y="304" width="10" height="10" fill="#a71bce"/><rect x="84" y="264" width="10" height="20" fill="#a71bce"/><rect x="84" y="284" width="10" height="20" fill="#2ab5b6"/><rect x="84" y="304" width="10" height="10" fill="#a71bce"/><rect x="94" y="274" width="10" height="40" fill="#a71bce"/><rect x="34" y="364" width="10" height="20" fill="#d11eaa"/><rect x="44" y="374" width="10" height="20" fill="#d11eaa"/><rect x="54" y="384" width="10" height="10" fill="#d11eaa"/><rect x="64" y="374" width="10" height="20" fill="#d11eaa"/><rect x="74" y="354" width="10" height="30" fill="#d11eaa"/><rect x="84" y="334" width="10" height="30" fill="#d11eaa"/><rect x="94" y="314" width="10" height="30" fill="#d11eaa"/><rect x="104" y="74" width="10" height="80" fill="#a71bce"/><rect x="114" y="74" width="10" height="80" fill="#cdf040"/><rect x="124" y="74" width="10" height="80" fill="#cdf040"/><rect x="134" y="74" width="10" height="30" fill="#edc63a"/><rect x="134" y="114" width="10" height="30" fill="#edc63a"/><rect x="134" y="144" width="10" height="10" fill="#cdf040"/><rect x="144" y="84" width="10" height="10" fill="#cdf040"/><rect x="144" y="124" width="10" height="10" fill="#cdf040"/><rect x="154" y="74" width="10" height="30" fill="#edc63a"/><rect x="154" y="114" width="10" height="30" fill="#edc63a"/><rect x="164" y="84" width="10" height="10" fill="#cdf040"/><rect x="164" y="124" width="10" height="10" fill="#cdf040"/><rect x="174" y="74" width="10" height="30" fill="#edc63a"/><rect x="174" y="114" width="10" height="30" fill="#edc63a"/><rect x="104" y="154" width="10" height="80" fill="#a71bce"/><rect x="114" y="154" width="10" height="80" fill="#cdf040"/><rect x="124" y="154" width="10" height="80" fill="#cdf040"/><rect x="134" y="164" width="10" height="30" fill="#edc63a"/><rect x="134" y="214" width="10" height="20" fill="#cdf040"/><rect x="144" y="174" width="10" height="10" fill="#cdf040"/><rect x="144" y="214" width="10" height="20" fill="#cdf040"/><rect x="154" y="164" width="10" height="30" fill="#edc63a"/><rect x="154" y="214" width="10" height="20" fill="#cdf040"/><rect x="164" y="174" width="10" height="10" fill="#cdf040"/><rect x="164" y="214" width="10" height="20" fill="#cdf040"/><rect x="174" y="164" width="10" height="30" fill="#edc63a"/><rect x="174" y="214" width="10" height="20" fill="#cdf040"/><rect x="104" y="274" width="10" height="40" fill="#a71bce"/><rect x="114" y="264" width="10" height="20" fill="#a71bce"/><rect x="114" y="284" width="10" height="20" fill="#2ab5b6"/><rect x="114" y="304" width="10" height="10" fill="#a71bce"/><rect x="124" y="254" width="10" height="30" fill="#a71bce"/><rect x="124" y="284" width="10" height="20" fill="#2ab5b6"/><rect x="124" y="304" width="10" height="10" fill="#a71bce"/><rect x="134" y="244" width="10" height="20" fill="#a71bce"/><rect x="134" y="274" width="10" height="40" fill="#a71bce"/><rect x="144" y="244" width="10" height="10" fill="#a71bce"/><rect x="144" y="274" width="10" height="40" fill="#a71bce"/><rect x="154" y="274" width="10" height="40" fill="#a71bce"/><rect x="164" y="284" width="10" height="20" fill="#a71bce"/><rect x="104" y="314" width="10" height="30" fill="#d11eaa"/><rect x="114" y="334" width="10" height="30" fill="#d11eaa"/><rect x="124" y="354" width="10" height="30" fill="#d11eaa"/><rect x="134" y="374" width="10" height="20" fill="#d11eaa"/><rect x="144" y="384" width="10" height="10" fill="#d11eaa"/><rect x="154" y="374" width="10" height="20" fill="#d11eaa"/><rect x="164" y="364" width="10" height="20" fill="#d11eaa"/></g>
<g class="f7"><rect x="24" y="74" width="10" height="30" fill="#edc63a"/><rect x="24" y="114" width="10" height="30" fill="#edc63a"/><rect x="34" y="84" width="10" height="10" fill="#cdf040"/><rect x="34" y="124" width="10" height="10" fill="#cdf040"/><rect x="44" y="74" width="10" height="30" fill="#edc63a"/><rect x="44" y="114" width="10" height="30" fill="#edc63a"/><rect x="54" y="84" width="10" height="10" fill="#cdf040"/><rect x="54" y="124" width="10" height="10" fill="#cdf040"/><rect x="64" y="74" width="10" height="30" fill="#edc63a"/><rect x="64" y="114" width="10" height="30" fill="#edc63a"/><rect x="74" y="74" width="10" height="80" fill="#cdf040"/><rect x="84" y="74" width="10" height="80" fill="#cdf040"/><rect x="94" y="74" width="10" height="80" fill="#a71bce"/><rect x="24" y="164" width="10" height="30" fill="#edc63a"/><rect x="24" y="214" width="10" height="20" fill="#cdf040"/><rect x="34" y="174" width="10" height="10" fill="#cdf040"/><rect x="34" y="214" width="10" height="20" fill="#cdf040"/><rect x="44" y="164" width="10" height="30" fill="#edc63a"/><rect x="44" y="214" width="10" height="20" fill="#cdf040"/><rect x="54" y="174" width="10" height="10" fill="#cdf040"/><rect x="54" y="214" width="10" height="20" fill="#cdf040"/><rect x="64" y="164" width="10" height="30" fill="#edc63a"/><rect x="64" y="214" width="10" height="20" fill="#cdf040"/><rect x="74" y="154" width="10" height="80" fill="#cdf040"/><rect x="84" y="154" width="10" height="80" fill="#cdf040"/><rect x="94" y="154" width="10" height="80" fill="#a71bce"/><rect x="44" y="244" width="10" height="10" fill="#a71bce"/><rect x="44" y="284" width="10" height="20" fill="#a71bce"/><rect x="54" y="244" width="10" height="10" fill="#a71bce"/><rect x="54" y="274" width="10" height="40" fill="#a71bce"/><rect x="64" y="244" width="10" height="20" fill="#a71bce"/><rect x="64" y="274" width="10" height="40" fill="#a71bce"/><rect x="74" y="254" width="10" height="30" fill="#a71bce"/><rect x="74" y="284" width="10" height="20" fill="#2ab5b6"/><rect x="74" y="304" width="10" height="10" fill="#a71bce"/><rect x="84" y="264" width="10" height="20" fill="#a71bce"/><rect x="84" y="284" width="10" height="20" fill="#2ab5b6"/><rect x="84" y="304" width="10" height="10" fill="#a71bce"/><rect x="94" y="274" width="10" height="40" fill="#a71bce"/><rect x="34" y="384" width="10" height="10" fill="#d11eaa"/><rect x="44" y="384" width="10" height="10" fill="#d11eaa"/><rect x="54" y="384" width="10" height="10" fill="#d11eaa"/><rect x="64" y="374" width="10" height="20" fill="#d11eaa"/><rect x="74" y="364" width="10" height="20" fill="#d11eaa"/><rect x="84" y="334" width="10" height="40" fill="#d11eaa"/><rect x="94" y="314" width="10" height="30" fill="#d11eaa"/><rect x="104" y="74" width="10" height="80" fill="#a71bce"/><rect x="114" y="74" width="10" height="80" fill="#cdf040"/><rect x="124" y="74" width="10" height="80" fill="#cdf040"/><rect x="134" y="74" width="10" height="30" fill="#edc63a"/><rect x="134" y="114" width="10" height="30" fill="#edc63a"/><rect x="134" y="144" width="10" height="10" fill="#cdf040"/><rect x="144" y="84" width="10" height="10" fill="#cdf040"/><rect x="144" y="124" width="10" height="10" fill="#cdf040"/><rect x="154" y="74" width="10" height="30" fill="#edc63a"/><rect x="154" y="114" width="10" height="30" fill="#edc63a"/><rect x="164" y="84" width="10" height="10" fill="#cdf040"/><rect x="164" y="124" width="10" height="10" fill="#cdf040"/><rect x="174" y="74" width="10" height="30" fill="#edc63a"/><rect x="174" y="114" width="10" height="30" fill="#edc63a"/><rect x="104" y="154" width="10" height="80" fill="#a71bce"/><rect x="114" y="154" width="10" height="80" fill="#cdf040"/><rect x="124" y="154" width="10" height="80" fill="#cdf040"/><rect x="134" y="164" width="10" height="30" fill="#edc63a"/><rect x="134" y="214" width="10" height="20" fill="#cdf040"/><rect x="144" y="174" width="10" height="10" fill="#cdf040"/><rect x="144" y="214" width="10" height="20" fill="#cdf040"/><rect x="154" y="164" width="10" height="30" fill="#edc63a"/><rect x="154" y="214" width="10" height="20" fill="#cdf040"/><rect x="164" y="174" width="10" height="10" fill="#cdf040"/><rect x="164" y="214" width="10" height="20" fill="#cdf040"/><rect x="174" y="164" width="10" height="30" fill="#edc63a"/><rect x="174" y="214" width="10" height="20" fill="#cdf040"/><rect x="104" y="274" width="10" height="40" fill="#a71bce"/><rect x="114" y="274" width="10" height="40" fill="#a71bce"/><rect x="124" y="274" width="10" height="10" fill="#a71bce"/><rect x="124" y="284" width="10" height="20" fill="#2ab5b6"/><rect x="124" y="304" width="10" height="10" fill="#a71bce"/><rect x="134" y="254" width="10" height="30" fill="#a71bce"/><rect x="134" y="284" width="10" height="20" fill="#2ab5b6"/><rect x="134" y="304" width="10" height="10" fill="#a71bce"/><rect x="144" y="244" width="10" height="20" fill="#a71bce"/><rect x="144" y="274" width="10" height="40" fill="#a71bce"/><rect x="154" y="244" width="10" height="10" fill="#a71bce"/><rect x="154" y="274" width="10" height="40" fill="#a71bce"/><rect x="164" y="244" width="10" height="10" fill="#a71bce"/><rect x="164" y="284" width="10" height="20" fill="#a71bce"/><rect x="104" y="314" width="10" height="30" fill="#d11eaa"/><rect x="104" y="344" width="10" height="10" fill="#a71bce"/><rect x="114" y="334" width="10" height="40" fill="#d11eaa"/><rect x="124" y="364" width="10" height="20" fill="#d11eaa"/><rect x="134" y="374" width="10" height="20" fill="#d11eaa"/><rect x="144" y="384" width="10" height="10" fill="#d11eaa"/><rect x="154" y="384" width="10" height="10" fill="#d11eaa"/><rect x="164" y="384" width="10" height="10" fill="#d11eaa"/><rect x="174" y="314" width="10" height="80" fill="#a71bce"/></g>
<text class="note" x="24" y="422">Four rows tall - the tallest block any of these routines draws.</text>
</svg>
